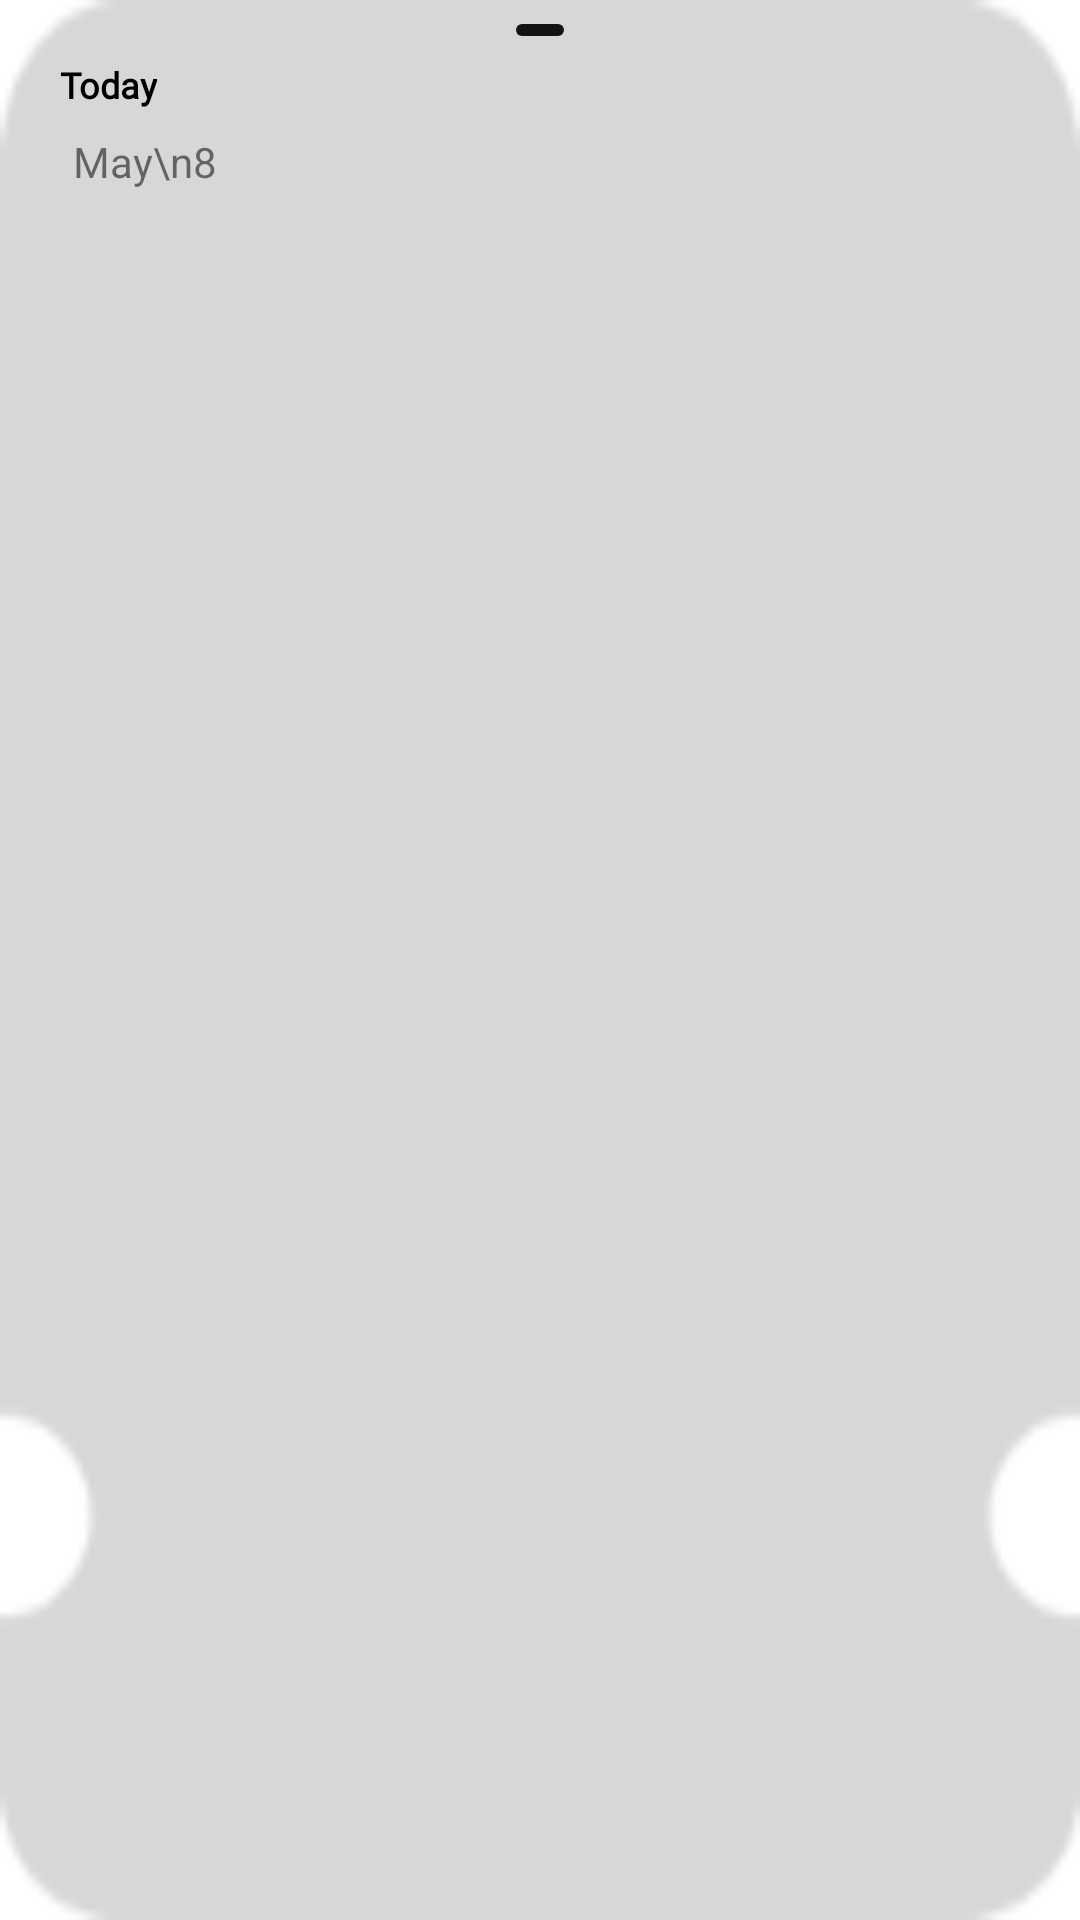

This screen was rendered from an Android layout file. Write that file and the resources it references.
<!-- AndroidManifest.xml: application theme Theme.MoviesBookingApp -->
<!-- res/layout/viewholder_date.xml -->
<?xml version="1.0" encoding="utf-8"?>
<FrameLayout xmlns:android="http://schemas.android.com/apk/res/android"
    android:layout_width="80dp"
    android:layout_marginStart="@dimen/margin_medium"
    android:layout_marginTop="@dimen/margin_medium"
    android:layout_marginEnd="@dimen/margin_medium"

    android:layout_height="100dp">

    <View
        android:layout_width="match_parent"
        android:layout_height="match_parent"
        android:layout_gravity="center"
        android:background="@drawable/placeholder_date" />

    <RelativeLayout
        android:layout_width="wrap_content"
        android:layout_marginStart="@dimen/margin_medium_3"
        android:layout_marginTop="@dimen/margin_medium_3"

        android:layout_height="match_parent">

        <androidx.appcompat.widget.AppCompatTextView
            android:id="@+id/tvDaystatus"
            android:layout_width="wrap_content"
            android:layout_height="wrap_content"
            android:fontFamily="@font/inter_light"
            android:text="Today"
            android:textColor="@color/black"
            android:textSize="@dimen/text_small"
            android:textStyle="bold" />

        <androidx.appcompat.widget.AppCompatTextView
            android:layout_width="wrap_content"
            android:layout_height="wrap_content"
            android:paddingStart="@dimen/margin_small"
            android:layout_marginTop="@dimen/margin_medium"
            android:layout_below="@id/tvDaystatus"
            android:gravity="center_horizontal"
            android:text="May\n8"/>
    </RelativeLayout>


</FrameLayout>
<!-- resources referenced by this layout -->
<resources>
  <color name="black">#FF000000</color>
  <dimen name="margin_medium">8dp</dimen>
  <dimen name="margin_medium_3">20dp</dimen>
  <dimen name="margin_small">4dp</dimen>
  <dimen name="text_small">12sp</dimen>
  <!-- drawable placeholder_date (drawable) -->
  <?xml version="1.0" encoding="utf-8"?>
  <layer-list xmlns:android="http://schemas.android.com/apk/res/android">
  
      <item>
          <bitmap android:src="@drawable/ic_date_card"
              android:tint="#D7D7D7"/>
      </item>
      <item android:width="@dimen/margin_medium_2"
          android:height="@dimen/margin_small"
          android:gravity="center_horizontal"
          android:top="@dimen/margin_medium">
          <shape android:shape="rectangle"
              android:useLevel="true"
              android:tint="@color/colorPrimary">
              <size android:width="2dp"
                  android:height="1dp"/>
              <corners android:radius="2dp"/>
  
  
          </shape>
      </item>
  
  </layer-list>
  <style name="Theme.MoviesBookingApp" parent="Theme.MaterialComponents.DayNight.NoActionBar">
          
          <item name="colorPrimary">@color/colorPrimary</item>
          <item name="colorPrimaryDark">@color/colorPrimaryDark</item>
          <item name="colorAccent">@color/colorAccent</item>
  
          <item name="android:windowActionBar">false</item>
  
          
          <item name="android:statusBarColor" tools:targetApi="l">@color/colorPrimaryDark</item>
          
          <item name="android:textColorHint">@color/colorSecondaryText</item>
      </style>
  <!-- drawable ic_date_card: png bitmap (drawable-xxxhdpi, 5715 bytes) -->
  <dimen name="margin_medium_2">16dp</dimen>
  <color name="colorPrimary">#131313</color>
  <color name="colorPrimaryDark">#000000</color>
  <color name="colorAccent">#00FF6A</color>
  <color name="colorSecondaryText">#9E9E9E</color>
</resources>
